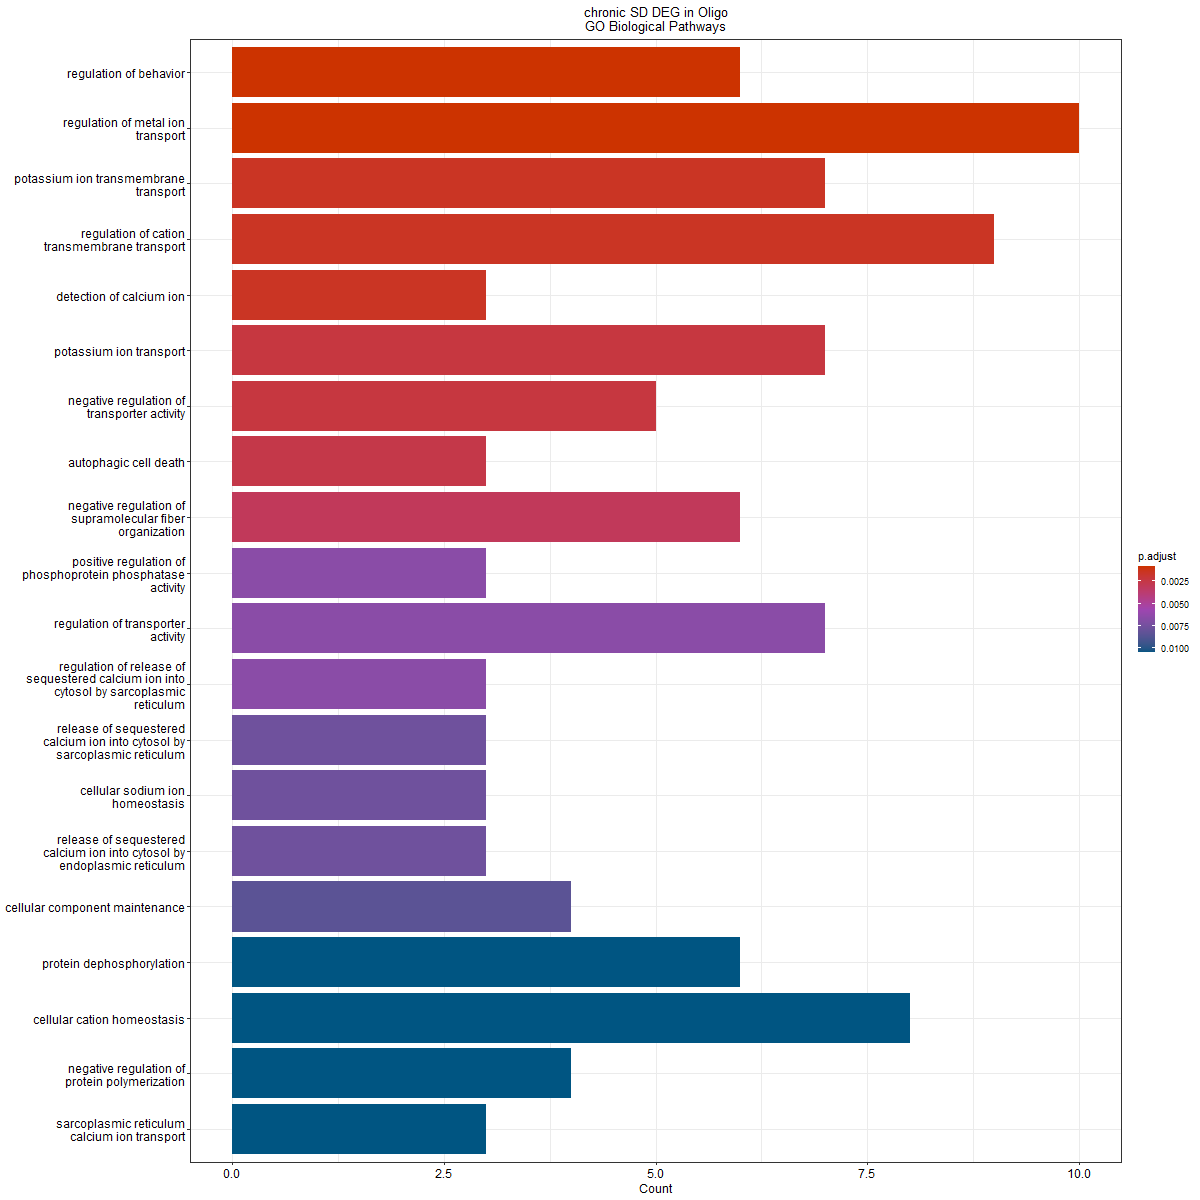

The file beside this chart, header and first rows:
ID, Description, GeneRatio, BgRatio, pvalue, p.adjust, qvalue, geneID, Count
GO:0050795, regulation of behavior, 6/84, 103/28943, 5.69206230877332e-07, 0.0008587, 0.0006333, Ptgds/Apoe/Per3/Arrdc3/Nrxn1/Insr, 6
GO:0010959, regulation of metal ion transport, 10/84, 458/28943, 8.66895447734422e-07, 0.0008587, 0.0006333, Sgk1/Hecw2/Slc8a1/Kcnab1/Calm1/Dpp10/Nka…, 10
GO:0071805, potassium ion transmembrane transport, 7/84, 207/28943, 2.45746519385852e-06, 0.001516, 0.001118, Kcnab1/Calm1/Dpp10/Kcna1/Calm2/Kcnip4/Sl…, 7
GO:1904062, regulation of cation transmembrane trans…, 9/84, 414/28943, 3.28321191529899e-06, 0.001516, 0.001118, Hecw2/Slc8a1/Kcnab1/Calm1/Dpp10/Kcna1/Nr…, 9
GO:0005513, detection of calcium ion, 3/84, 11/28943, 3.82623386573852e-06, 0.001516, 0.001118, Calm1/Syt1/Calm2, 3
GO:0006813, potassium ion transport, 7/84, 244/28943, 7.2418204793035e-06, 0.002315, 0.001707, Kcnab1/Calm1/Dpp10/Kcna1/Calm2/Kcnip4/Sl…, 7
GO:0032410, negative regulation of transporter activ…, 5/84, 94/28943, 8.18067013029824e-06, 0.002315, 0.001707, Hecw2/Kcnab1/Calm1/Insr/Calm2, 5
GO:0048102, autophagic cell death, 3/84, 15/28943, 1.04629083205293e-05, 0.002591, 0.001911, Calm1/Calm2/Atp6v0c, 3
GO:1902904, negative regulation of supramolecular fi…, 6/84, 179/28943, 1.40233881306058e-05, 0.003087, 0.002277, Sgk1/Tmod2/Apoe/Ssh2/Stmn2/Hspa8, 6
GO:0032516, positive regulation of phosphoprotein ph…, 3/84, 22/28943, 3.48966942606661e-05, 0.006611, 0.004876, Calm1/Calm2/Hsp90ab1, 3
GO:0032409, regulation of transporter activity, 7/84, 317/28943, 3.89545079243099e-05, 0.006611, 0.004876, Hecw2/Kcnab1/Calm1/Kcna1/Nrxn1/Insr/Calm…, 7
GO:0010880, regulation of release of sequestered cal…, 3/84, 23/28943, 4.00471376159133e-05, 0.006611, 0.004876, Slc8a1/Calm1/Calm2, 3
GO:0014808, release of sequestered calcium ion into …, 3/84, 25/28943, 5.17916528059692e-05, 0.007716, 0.005691, Slc8a1/Calm1/Calm2, 3
GO:0006883, cellular sodium ion homeostasis, 3/84, 26/28943, 5.84244923089912e-05, 0.007716, 0.005691, Sgk1/Slc8a1/Slc1a3, 3
GO:1903514, release of sequestered calcium ion into …, 3/84, 26/28943, 5.84244923089912e-05, 0.007716, 0.005691, Slc8a1/Calm1/Calm2, 3
GO:0043954, cellular component maintenance, 4/84, 75/28943, 6.85797585971225e-05, 0.008491, 0.006262, Apoe/Nrxn1/Insr/Hspa8, 4
GO:0006470, protein dephosphorylation, 6/84, 252/28943, 9.45924403754368e-05, 0.01054, 0.007775, Ptprk/Calm1/Ssh2/Calm2/Ppp2r3a/Hsp90ab1, 6
GO:0030003, cellular cation homeostasis, 8/84, 498/28943, 0.0001008, 0.01054, 0.007775, Sgk1/Slc8a1/Calm1/Apoe/Calm2/Atp6v0c/Mt1…, 8
GO:0032272, negative regulation of protein polymeriz…, 4/84, 84/28943, 0.0001067, 0.01054, 0.007775, Sgk1/Tmod2/Ssh2/Stmn2, 4
GO:0070296, sarcoplasmic reticulum calcium ion trans…, 3/84, 32/28943, 0.0001101, 0.01054, 0.007775, Slc8a1/Calm1/Calm2, 3
GO:0032413, negative regulation of ion transmembrane…, 4/84, 85/28943, 0.0001118, 0.01054, 0.007775, Hecw2/Kcnab1/Calm1/Calm2, 4
GO:0010922, positive regulation of phosphatase activ…, 3/84, 36/28943, 0.0001571, 0.01364, 0.01006, Calm1/Calm2/Hsp90ab1, 3
GO:1901379, regulation of potassium ion transmembran…, 4/84, 93/28943, 0.0001583, 0.01364, 0.01006, Kcnab1/Dpp10/Kcna1/Kcnip4, 4
GO:0009612, response to mechanical stimulus, 5/84, 177/28943, 0.0001689, 0.01394, 0.01028, Slc8a1/Kcna1/Nrxn1/Il18/Slc1a3, 5
GO:0030431, sleep, 3/84, 39/28943, 0.0001998, 0.01534, 0.01131, Ptgds/Per3/Il18, 3
GO:0002028, regulation of sodium ion transport, 4/84, 100/28943, 0.0002094, 0.01534, 0.01131, Sgk1/Hecw2/Slc8a1/Nkain2, 4
GO:0032412, regulation of ion transmembrane transpor…, 6/84, 293/28943, 0.0002145, 0.01534, 0.01131, Hecw2/Kcnab1/Calm1/Kcna1/Nrxn1/Calm2, 6
GO:0043271, negative regulation of ion transport, 5/84, 187/28943, 0.000218, 0.01534, 0.01131, Hecw2/Kcnab1/Calm1/Calm2/Gpm6b, 5
GO:0010038, response to metal ion, 6/84, 296/28943, 0.0002265, 0.01534, 0.01131, Calm1/Kcna1/Syt1/Nrxn1/Calm2/Mt1, 6
GO:0000910, cytokinesis, 5/84, 190/28943, 0.0002346, 0.01534, 0.01131, Calm1/Anln/Kif13a/Calm2/Exoc6b, 5
GO:0006875, cellular metal ion homeostasis, 7/84, 425/28943, 0.0002401, 0.01534, 0.01131, Sgk1/Slc8a1/Calm1/Apoe/Calm2/Mt1/Slc1a3, 7
GO:0022898, regulation of transmembrane transporter …, 6/84, 303/28943, 0.0002568, 0.0159, 0.01172, Hecw2/Kcnab1/Calm1/Kcna1/Nrxn1/Calm2, 6
GO:2001257, regulation of cation channel activity, 5/84, 196/28943, 0.0002708, 0.01592, 0.01174, Kcnab1/Calm1/Kcna1/Nrxn1/Calm2, 5
GO:0072659, protein localization to plasma membrane, 6/84, 308/28943, 0.0002803, 0.01592, 0.01174, Map7/Dpp10/Sytl2/Nrxn1/Kif13a/Kcnip4, 6
GO:1904063, negative regulation of cation transmembr…, 4/84, 108/28943, 0.0002812, 0.01592, 0.01174, Hecw2/Kcnab1/Calm1/Calm2, 4
GO:0030004, cellular monovalent inorganic cation hom…, 4/84, 113/28943, 0.0003341, 0.01821, 0.01343, Sgk1/Slc8a1/Atp6v0c/Slc1a3, 4
GO:0043266, regulation of potassium ion transport, 4/84, 114/28943, 0.0003455, 0.01821, 0.01343, Kcnab1/Dpp10/Kcna1/Kcnip4, 4
GO:0007611, learning or memory, 6/84, 321/28943, 0.0003493, 0.01821, 0.01343, Sgk1/Tmod2/Kcnab1/Apoe/Dgki/Nrxn1, 6
GO:0034766, negative regulation of ion transmembrane…, 4/84, 117/28943, 0.0003814, 0.01906, 0.01406, Hecw2/Kcnab1/Calm1/Calm2, 4
GO:0051897, positive regulation of protein kinase B …, 4/84, 118/28943, 0.0003939, 0.01906, 0.01406, Nrxn1/Insr/Il18/Hsp90ab1, 4
GO:0035307, positive regulation of protein dephospho…, 3/84, 49/28943, 0.0003945, 0.01906, 0.01406, Calm1/Calm2/Hsp90ab1, 3
GO:0018105, peptidyl-serine phosphorylation, 6/84, 332/28943, 0.0004176, 0.0197, 0.01453, Sgk1/Mast4/Nrxn1/Camk1d/Clk1/Hsp90ab1, 6
GO:2001258, negative regulation of cation channel ac…, 3/84, 52/28943, 0.0004703, 0.02167, 0.01598, Kcnab1/Calm1/Calm2, 3
GO:0051261, protein depolymerization, 4/84, 126/28943, 0.0005048, 0.02273, 0.01676, Sgk1/Tmod2/Stmn2/Hspa8, 4
GO:0002176, male germ cell proliferation, 2/84, 12/28943, 0.000539, 0.02321, 0.01712, Ptgds/Il18, 2
GO:0097090, presynaptic membrane organization, 2/84, 12/28943, 0.000539, 0.02321, 0.01712, Apoe/Nrxn1, 2
GO:0016311, dephosphorylation, 6/84, 351/28943, 0.0005596, 0.02344, 0.01729, Ptprk/Calm1/Ssh2/Calm2/Ppp2r3a/Hsp90ab1, 6
GO:0051592, response to calcium ion, 4/84, 130/28943, 0.0005679, 0.02344, 0.01729, Calm1/Syt1/Nrxn1/Calm2, 4
GO:0018209, peptidyl-serine modification, 6/84, 354/28943, 0.0005851, 0.02364, 0.01743, Sgk1/Mast4/Nrxn1/Camk1d/Clk1/Hsp90ab1, 6
GO:0050890, cognition, 6/84, 358/28943, 0.0006205, 0.02364, 0.01743, Sgk1/Tmod2/Kcnab1/Apoe/Dgki/Nrxn1, 6
GO:0072507, divalent inorganic cation homeostasis, 6/84, 359/28943, 0.0006296, 0.02364, 0.01743, Slc8a1/Calm1/Apoe/Kcna1/Calm2/Mt1, 6
GO:0031223, auditory behavior, 2/84, 13/28943, 0.0006359, 0.02364, 0.01743, Nrxn1/Slc1a3, 2
GO:1902931, negative regulation of alcohol biosynthe…, 2/84, 13/28943, 0.0006359, 0.02364, 0.01743, Apoe/Erlin2, 2
GO:0043666, regulation of phosphoprotein phosphatase…, 3/84, 58/28943, 0.0006485, 0.02364, 0.01743, Calm1/Calm2/Hsp90ab1, 3
GO:0032984, protein-containing complex disassembly, 5/84, 238/28943, 0.0006563, 0.02364, 0.01743, Sgk1/Tmod2/Stmn2/Insr/Hspa8, 5
GO:0046777, protein autophosphorylation, 5/84, 241/28943, 0.0006943, 0.02405, 0.01773, Calm1/Insr/Clk1/Calm2/Hspa8, 5
GO:0055078, sodium ion homeostasis, 3/84, 60/28943, 0.0007162, 0.02405, 0.01773, Sgk1/Slc8a1/Slc1a3, 3
GO:0006836, neurotransmitter transport, 5/84, 243/28943, 0.0007206, 0.02405, 0.01773, Syt1/Dgki/Myo6/Nrxn1/Gpm6b, 5
GO:0051588, regulation of neurotransmitter transport, 4/84, 139/28943, 0.0007299, 0.02405, 0.01773, Syt1/Dgki/Myo6/Gpm6b, 4
GO:0036093, germ cell proliferation, 2/84, 14/28943, 0.0007404, 0.02405, 0.01773, Ptgds/Il18, 2
... 79 more rows
